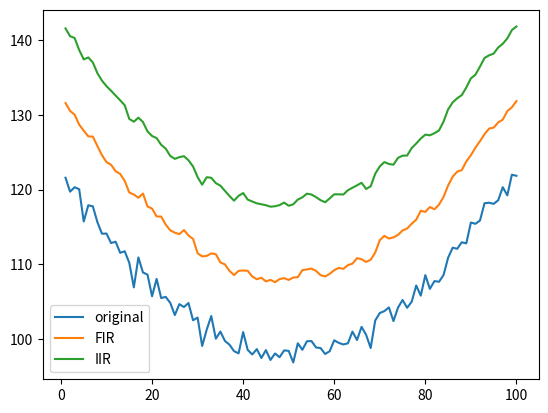

Here is the Python script that generated this plot:
import numpy as np
from matplotlib import pyplot as plt

# Generate data points with noise
x = np.linspace(1, 100, 100)
y = 0.01 * x**2 - x + 123
y += np.random.randn(len(x))

# Plot original data
plt.plot(x, y, label='original')

# Apply FIR filter
y2 = np.zeros((100))
y2[0] = y[0]
y2[99] = y[99]
for i in range(98):
    y2[i+1] = (y[i] + y[i+1] + y[i+2]) / 3
y2 += 10

# Plot filtered data using FIR
plt.plot(x, y2, label='FIR')

# Apply IIR filter
for i in range(98):
    y[i+1] = (y[i] + y[i+1] + y[i+2]) / 3
y += 20

# Plot filtered data using IIR
plt.plot(x, y, label='IIR')

# Show legend and plot
plt.legend()
plt.show()